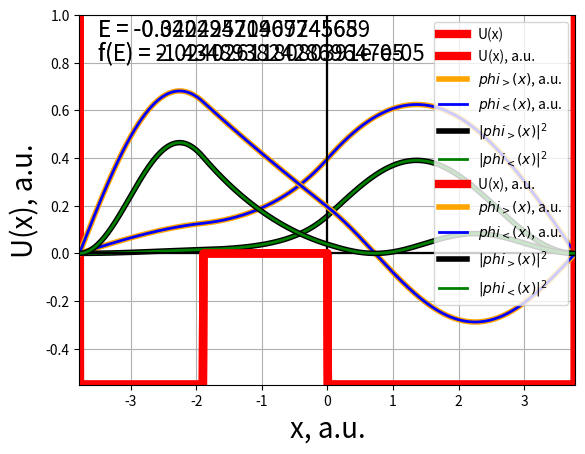

Here is the Python script that generated this plot:
import matplotlib.pyplot as plt
from math import sqrt

################################################################################
### bisection_method
################################################################################

# метод деления отрезка пополам
def bisection_method(f,                      # функция корень которой необходимо найти
                     begin:float, end:float, # начало и конец отрезка в котором находится корень
                     steps:int,              # максимальное количество шагов алгоритма
                     eps:float):             # точность приближения корня
    l = begin
    r = end

    step = 0

    while step < steps:
        step += 1
        center = 0.5 * (r + l)

        f_l = f(l)
        f_c = f(center)
        f_r = f(r)

        if abs(f_c) < eps:
            break

        if f_l * f_c < 0:
            r = center
        else: # f_c * f_r < 0
            l = center

    return 0.5 * (r + l)

################################################################################
### quantum_mechanics
################################################################################

def v(x:float) -> float:
    if (x > -half_width and x < (-half_width / 2.0)) or (x > 0 and x < half_width):
        return -1
    elif x >= -half_width / 2.0 and x <= 0:
        return 0
    else:
        return w

#  потенциальная функция
def U(x:float) -> float:
    return v0 * v(x)

def q(e:float,
      x:float) -> float:
    return 2.0 * (e - U(x))

def compute_q(x:list[float],
              energy:float) -> list[float]:
    return [q(energy, xi) for xi in x]

def derivative(function:list[float],
               index:int,
               eps:float) -> float:
    der1 = function[index - 2] - function[index + 2]
    der2 = function[index + 1] - function[index - 1]
    return (
              (der1 + 8.0 * der2)
           / #-------------------
                 (12.0 * eps)
           )

# интегрирование вперёд
def forward_integration(num_intervals:int,
                        penultimate_approximation:float,
                        q:list[float],
                        step:float) -> list[float]:
    num_points = num_intervals + 1
    forward = [float] * (num_points)

    forward[0] = 0.0
    forward[1] = penultimate_approximation

    c = step ** 2 / 12.0

    for i in range(1, num_intervals):
        p1 = 2.0 * (1.0 - 5.0 * c * q[i]) * forward[i]
        p2 = (1.0 + c * q[i - 1]) * forward[i - 1]
        p3 = (1.0 + c * q[i + 1])
        forward[i + 1] = (
                         (p1 - p2)
                     / #-----------
                            p3
                        )

    return forward

# интегрирование назад
def backward_integration(num_intervals:int,
                         first_approximation:float,
                         q:list[float],
                         step:float) -> list[float]:
    num_points = num_intervals + 1
    backward = [float] * num_points

    backward[num_intervals] = 0
    backward[num_intervals - 1] = first_approximation

    c = step ** 2 / 12.0

    for i in range(num_intervals - 1, 0, -1):
        f1 = 2.0 * (1.0 - 5.0 * c * q[i]) * backward[i]
        f2 = (1.0 + c * q[i + 1]) * backward[i + 1]
        backward[i - 1] = (
                            (f1 - f2)
                    / #--------------------
                       (1.0 + c * q[i - 1])
                    )

    return backward

# фукнция для нормировки forward
# и достижения равенства на узле сшивки
def normalization(forward:list[float],
                  backward:list[float],
                  connection:int):
    # нормировка
    norm = abs(max(forward, key = abs))
    forward = list(map(lambda x: x / norm, forward))

    # равенство на узле сшивки - connection
    coef = forward[connection] / backward[connection]
    backward = list(map(lambda x: coef * x, backward))

    return forward, backward

# функция возвращающая разницу производных на узле сшивки
def is_close(forward:list[float],
             backward:list[float],
             connection:int,
             eps:float) -> float:
    return (derivative(forward, connection, eps)
          - derivative(backward, connection, eps))

# функция вычисляет значения волновой функции вперёд и назад по известным данным
# и возвращающая разницу производных на узле сшивки
def is_close_energy(
             energy:float,                             # значение энергии
             x:list[float],                            # сетка
             step:float,                               # шаг сетки
             forward_first_approximation:float,        # первое приближение для интегрирования вперёд
             backward_penultimate_approximation:float, # n - 1 приближение для интегрирования назад
             connection:int) -> float:                 # узел сшивки
    num_intervals = len(x) - 1
    q = compute_q(x, energy)
    forward = forward_integration(num_intervals, forward_first_approximation, q, step)
    backward = backward_integration(num_intervals, backward_penultimate_approximation, q, step)
    forward, backward = normalization(forward, backward, connection)
    return is_close(forward, backward, connection, step)

# возвращет интервалы в которых находятся собственные значения оператора Гамильтона
def eigen_value_intervals(min_energy:float,
                          energy_step:float,
                          max_energy_value:float,
                          max_energy_count:int,
                          x:list[float],
                          step:float,
                          forward_first_approximation:float,        # 1 приближение для интегрирования вперёд
                          backward_penultimate_approximation:float, # n - 1 приближения для интегрирования назад
                          connection:int) -> list[float]:
    level = 0
    sign = (1 if level % 2 == 0 else -1)
    energy = min_energy
    prev_close = is_close_energy(energy,
                                 x,
                                 step,
                                 sign * forward_first_approximation,
                                 backward_penultimate_approximation,
                                 connection)

    intervals = []
    intervals.append(energy)

    while(energy < max_energy_value):
        energy = energy + energy_step
        sign = (1 if level % 2 == 0 else -1)
        close = is_close_energy(energy,
                                x,
                                step,
                                sign * forward_first_approximation,
                                backward_penultimate_approximation,
                                connection)

        if close * prev_close < 0:
            prev_close = close
            intervals.append(energy)
            intervals.append(energy)
            level += 1

            if(len(intervals) >= 2 * max_energy_count):
                break
        else:
            intervals[-1] = energy

    intervals.pop()
    return intervals

def integrate(f:list[float], step:float) -> float:
    size = len(f)

    sum = 0.0
    for i in range(1, size - 1):
        sum += f[i]
    return step * ((f[0] + f[size - 1]) / 2.0 + sum)

def quantum_normalize(psi:list[float], step:float) -> list[float]:
    density = list(map(lambda x: x * x, psi))
    c = integrate(density, step)
    root = 1.0 / sqrt(c)
    normalized = list(map(lambda x: root * x, psi))
    return normalized

def second_derivation(f:list[float], step:float):
    num_points = len(f)
    derivation = [float] * num_points

    coef = 1 / (step * step)

    derivation[0] = coef * (2 * f[0] - 5 * f[1] + 4 * f[2] - f[3])
    derivation[num_points - 1] = (coef *
                                  (2 * f[num_points - 1]
                                 - 5 * f[num_points - 2]
                                 + 4 * f[num_points - 3]
                                     - f[num_points - 4]))

    for i in range(1, num_points - 1):
        derivation[i] = coef * (f[i - 1] - 2 * f[i] + f[i + 1])

    return derivation

w = 10.0

v0 = 15 # Электронвольт
half_width = 2.0 # Ангстрем

print(f"v0 = {v0} Электронвольт")
print(f"l = {half_width} Ангстрем")

# Перевод величин в атомную систему единиц
v0 = v0 / 27.211 # атомных единиц
half_width = half_width / 0.5292 # атомных единиц

print(f"v0 = {v0} атомных единиц")
print(f"l = {half_width} атомных единиц")

def main():
    min_energy = -v0
    print("Минимальное значение потенциальной функции = {}".format(min_energy))
    print()

    forward_first_approximation = 1.e-9
    backward_penultimate_approximation = 1.e-9

    begin = -half_width
    end = +half_width

    num_intervals = 1000
    num_points = num_intervals + 1

    connection = 300

    step = (end - begin) / num_intervals
    x = [begin + step * i for i in range(num_points)]

    energy_step = 0.01
    max_energy_value = 1000
    max_energy_count = 2

    intervals = eigen_value_intervals(min_energy,
                                      energy_step,
                                      max_energy_value,
                                      max_energy_count,
                                      x,
                                      step,
                                      forward_first_approximation,
                                      backward_penultimate_approximation,
                                      connection)
    print("intervals: ", intervals)

    bisection_method_steps = 100
    bisection_method_eps = 0.0001

    energies = []
    level = 0
    f = lambda e : is_close_energy(e,
                                   x,
                                   step,
                                   forward_sign * forward_first_approximation,
                                   backward_penultimate_approximation,
                                   connection)
    for i in range(max_energy_count):
        l = intervals[2 * i]
        r = intervals[2 * i + 1]
        forward_sign = (1 if level % 2 == 0 else -1)
        energy = bisection_method(
            f,
            l, r,
            bisection_method_steps,
            bisection_method_eps)
        energies.append(energy)

        level += 1
    print("energies: ", energies, " a.u.")
    print()

    # значения для построения графиков
    u = [U(xi) for xi in x]

    q_n0 = compute_q(x, energies[0])
    forward_n0 = forward_integration(num_intervals, forward_first_approximation, q_n0, step)
    backward_n0 = backward_integration(num_intervals, backward_penultimate_approximation, q_n0, step)
    forward_n0, backward_n0 = normalization(forward_n0, backward_n0, connection)
    forward_n0 = quantum_normalize(forward_n0, step)
    backward_n0 = quantum_normalize(backward_n0, step)
    forward_probability_n0 = list(map(lambda x: x ** 2, forward_n0))
    backward_probability_n0 = list(map(lambda x: x ** 2, backward_n0))

    q_n1 = compute_q(x, energies[1])
    forward_n1 = forward_integration(num_intervals, forward_first_approximation, q_n1, step)
    backward_n1 = backward_integration(num_intervals, backward_penultimate_approximation, q_n1, step)
    forward_n1, backward_n1 = normalization(forward_n1, backward_n1, connection)
    forward_n1 = quantum_normalize(forward_n1, step)
    backward_n1 = quantum_normalize(backward_n1, step)
    forward_probability_n1 = list(map(lambda x: x ** 2, forward_n1))
    backward_probability_n1 = list(map(lambda x: x ** 2, backward_n1))

    # Графики

    # U(x)
    plt.axis([begin, end, min_energy, v0])
    plt.grid(True)
    plt.axhline(0, color='black')
    plt.axvline(0, color='black')
    plt.xlabel("x, a.u.", fontsize = 20, color = "k")
    plt.ylabel("U(x), a.u.", fontsize = 20, color = "k")
    plt.plot(x, u, linewidth = 6, color = "red", label = "U(x)")
    plt.legend()
    plt.show()

    # n0
    plt.axis([begin, end, min_energy, v0 if v0 > 1 else 1])
    plt.grid(True)
    plt.axhline(0, color='black')
    plt.axvline(0, color='black')
    plt.xlabel("x, a.u.", fontsize = 20, color = "k")
    plt.plot(x,                       u, linewidth = 6, color = "red"   , label = "U(x), a.u.")
    plt.plot(x,              forward_n0, linewidth = 4, color = "orange", label = "$phi_>(x)$, a.u.")
    plt.plot(x,             backward_n0, linewidth = 2, color = "blue"  , label = "$phi_<(x)$, a.u.")
    plt.plot(x,  forward_probability_n0, linewidth = 4, color = "black" , label = "$|phi_>(x)|^2$")
    plt.plot(x, backward_probability_n0, linewidth = 2, color = "green" , label = "$|phi_<(x)|^2$")
    plt.legend()
    plt.text(-3.5, 0.91, "E = " + str(energies[0]), fontsize = 16, color = 'black')
    plt.text(-3.5, 0.81, "f(E) = " + str(f(energies[0])), fontsize = 16, color = 'black')
    plt.show()

    # n1
    plt.axis([begin, end, min_energy, v0 if v0 > 1 else 1])
    plt.grid(True)
    plt.axhline(0, color='black')
    plt.axvline(0, color='black')
    plt.xlabel("x, a.u.", fontsize = 20, color = "k")
    plt.plot(x,                       u, linewidth = 6, color = "red"   , label = "U(x), a.u.")
    plt.plot(x,              forward_n1, linewidth = 4, color = "orange", label = "$phi_>(x)$, a.u.")
    plt.plot(x,             backward_n1, linewidth = 2, color = "blue"  , label = "$phi_<(x)$, a.u.")
    plt.plot(x,  forward_probability_n1, linewidth = 4, color = "black" , label = "$|phi_>(x)|^2$")
    plt.plot(x, backward_probability_n1, linewidth = 2, color = "green" , label = "$|phi_<(x)|^2$")
    plt.legend()
    plt.text(-3.5, 0.91, "E = " + str(energies[1]), fontsize = 16, color = 'black')
    plt.text(-3.5, 0.81, "f(E) = " + str(f(energies[1])), fontsize = 16, color = 'black')
    plt.show()

    # квантово механические средние
    forward_U_n0 = [forward_n0[i] * u[i] * forward_n0[i] for i in range(num_points)]
    backward_U_n0 = [backward_n0[i] * u[i] * backward_n0[i] for i in range(num_points)]
    U_n0_forward = integrate(forward_U_n0, step)
    U_n0_backward = integrate(backward_U_n0, step)
    print("<U n0> forward =", U_n0_forward)
    print("<U n0> backward =", U_n0_backward)

    forward_T_n0 = second_derivation(forward_n0, step)
    backward_T_n0 = second_derivation(backward_n0, step)
    forward_T_n0 = [-0.5 * forward_n0[i] * forward_T_n0[i] for i in range(num_points)]
    backward_T_n0 = [-0.5 * backward_n0[i] * backward_T_n0[i] for i in range(num_points)]
    T_n0_forward = integrate(forward_T_n0, step)
    T_n0_backward = integrate(backward_T_n0, step)
    print("<T n0> forward =", T_n0_forward)
    print("<T n0> backward =", T_n0_backward)

    print()

    forward_U_n1 = [forward_n1[i] * u[i] * forward_n1[i] for i in range(num_points)]
    backward_U_n1 = [backward_n1[i] * u[i] * backward_n1[i] for i in range(num_points)]
    U_n1_forward = integrate(forward_U_n1, step)
    U_n1_backward = integrate(backward_U_n1, step)
    print("<U n1> forward =", U_n1_forward)
    print("<U n1> backward =", U_n1_backward)

    forward_T_n1 = second_derivation(forward_n1, step)
    backward_T_n1 = second_derivation(backward_n1, step)
    forward_T_n1 = [-0.5 * forward_n1[i] * forward_T_n1[i] for i in range(num_points)]
    backward_T_n1 = [-0.5 * backward_n1[i] * backward_T_n1[i] for i in range(num_points)]
    T_n1_forward = integrate(forward_T_n1, step)
    T_n1_backward = integrate(backward_T_n1, step)
    print("<T n1> forward =", T_n1_forward)
    print("<T n1> backward =", T_n1_backward)

    print()

    print("E[0] - (<T> + <U>) forward =", energies[0] - (T_n0_forward + U_n0_forward))
    print("E[0] - (<T> + <U>) backward =", energies[0] - (T_n0_backward + U_n0_backward))

    print("E[1] - (<T> + <U>) forward =", energies[1] - (T_n1_forward + U_n1_forward))
    print("E[1] - (<T> + <U>) backward =", energies[1] - (T_n1_backward + U_n1_backward))

main()
